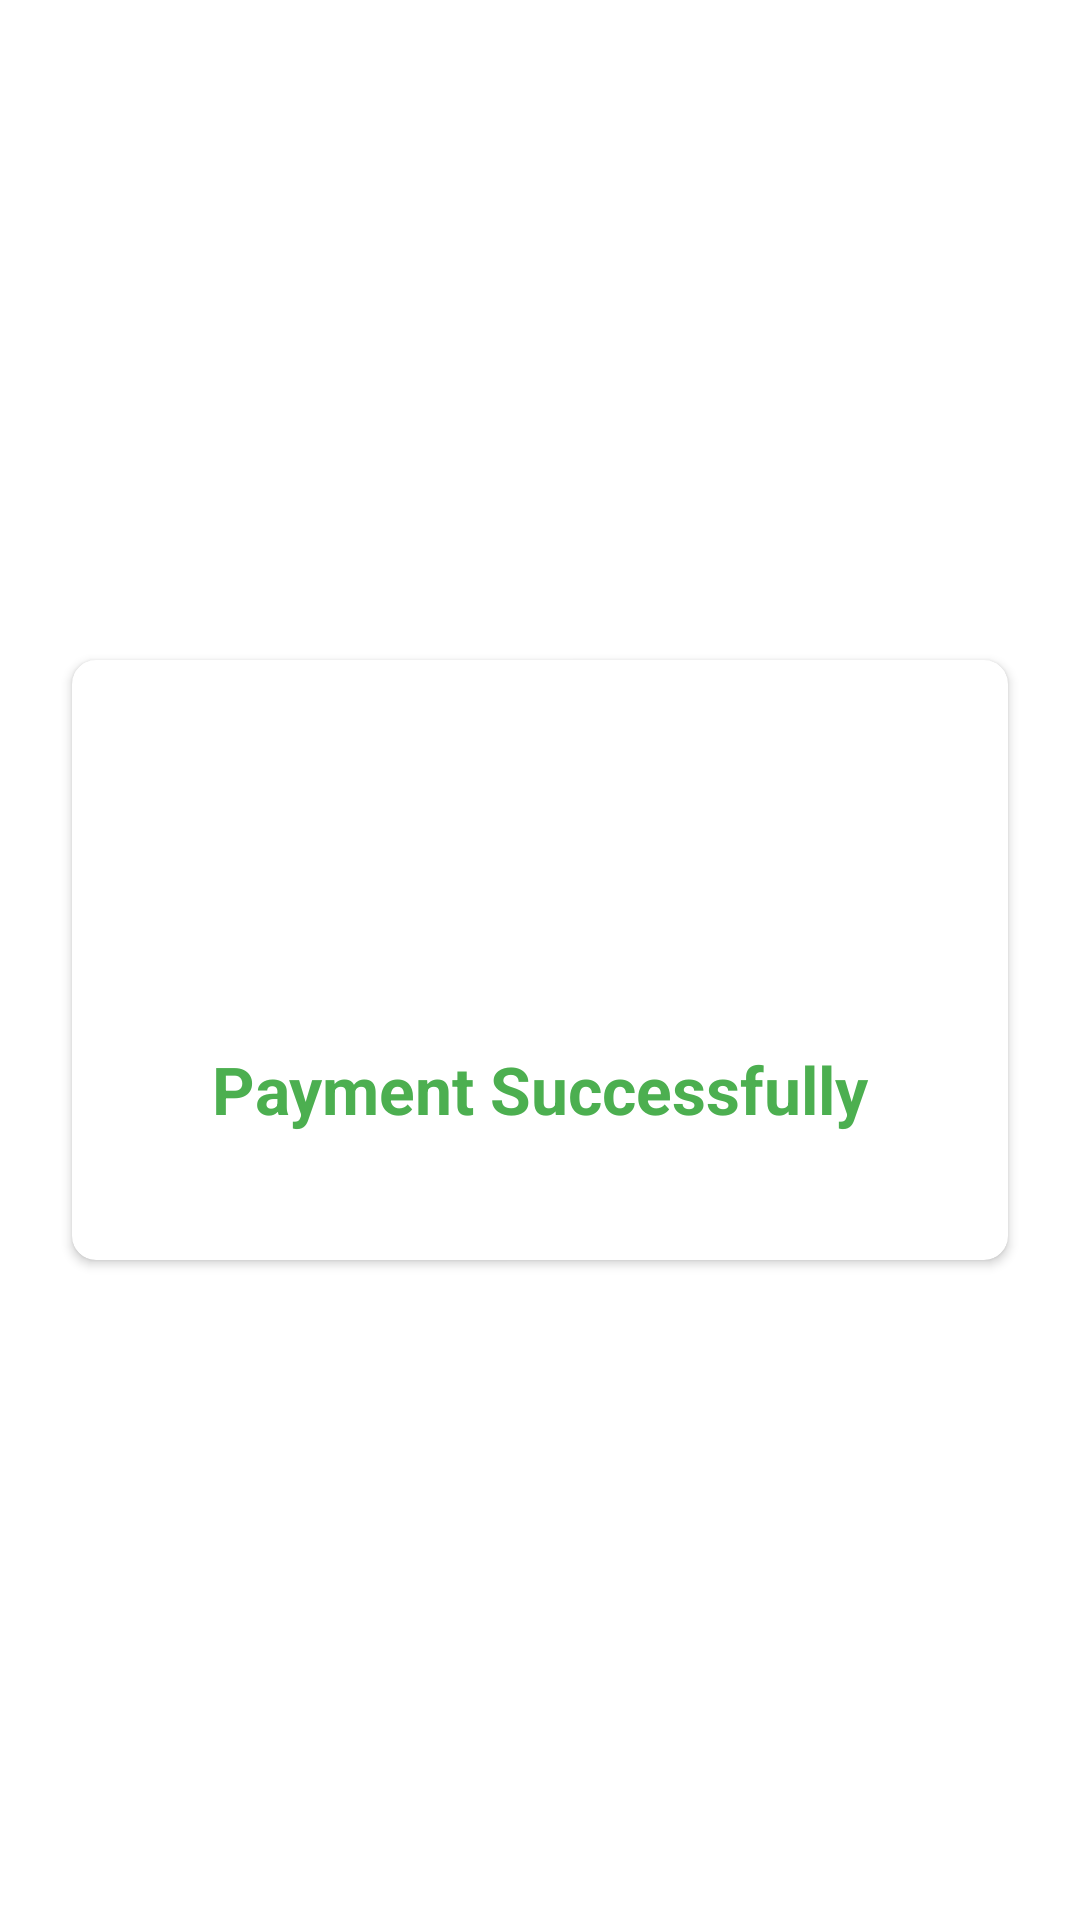

Produce the Android XML layout that renders to this screen, including the resource entries it uses.
<!-- AndroidManifest.xml: application theme Theme.TiroWedding -->
<!-- res/layout/activity_success.xml -->
<?xml version="1.0" encoding="utf-8"?>
<androidx.constraintlayout.widget.ConstraintLayout xmlns:android="http://schemas.android.com/apk/res/android"
    xmlns:app="http://schemas.android.com/apk/res-auto"
    xmlns:tools="http://schemas.android.com/tools"
    android:layout_width="match_parent"
    android:layout_height="match_parent"
    tools:context=".views.CardActivity">


<androidx.cardview.widget.CardView
    android:id="@+id/cartActivityCardView"
    android:layout_width="0dp"
    android:layout_height="200dp"
    android:layout_marginStart="24dp"
    android:layout_marginEnd="24dp"
    app:cardCornerRadius="8dp"
    android:visibility="visible"
    app:layout_constraintBottom_toBottomOf="parent"
    app:layout_constraintEnd_toEndOf="parent"
    app:layout_constraintHorizontal_bias="0.5"
    app:layout_constraintStart_toStartOf="parent"
    app:layout_constraintTop_toTopOf="parent">

    <androidx.constraintlayout.widget.ConstraintLayout
        android:layout_width="match_parent"
        android:layout_height="match_parent">

        <TextView
            android:id="@+id/textView18"
            android:layout_width="wrap_content"
            android:layout_height="wrap_content"
            android:text="Payment Successfully"
            android:textColor="#4CAF50"
            android:textSize="22sp"
            android:textStyle="bold"
            app:layout_constraintBottom_toBottomOf="parent"
            app:layout_constraintEnd_toEndOf="parent"
            app:layout_constraintHorizontal_bias="0.5"
            app:layout_constraintStart_toStartOf="parent"
            app:layout_constraintTop_toBottomOf="@+id/imageView2" />

        <ImageView
            android:id="@+id/imageView2"
            android:layout_width="70dp"
            android:layout_height="70dp"
            android:layout_marginTop="16dp"
            app:layout_constraintEnd_toEndOf="parent"
            app:layout_constraintHorizontal_bias="0.498"
            app:layout_constraintStart_toStartOf="parent"
            app:layout_constraintTop_toTopOf="parent"
            app:srcCompat="@drawable/correct" />
    </androidx.constraintlayout.widget.ConstraintLayout>


</androidx.cardview.widget.CardView>
</androidx.constraintlayout.widget.ConstraintLayout>
<!-- resources referenced by this layout -->
<resources>
  <style name="Theme.TiroWedding" parent="Theme.MaterialComponents.Light.NoActionBar">
          
          <item name="colorPrimary">@color/purple_500</item>
          <item name="colorPrimaryVariant">@color/purple_700</item>
          <item name="colorOnPrimary">@color/white</item>
          
          <item name="colorSecondary">@color/teal_200</item>
          <item name="colorSecondaryVariant">@color/teal_700</item>
          <item name="colorOnSecondary">@color/black</item>
          
          <item name="android:statusBarColor" tools:targetApi="l">?attr/colorPrimaryVariant</item>
          
      </style>
  <color name="purple_500">#FF6200EE</color>
  <color name="purple_700">#FF3700B3</color>
  <color name="white">#FFFFFFFF</color>
  <color name="teal_200">#FF03DAC5</color>
  <color name="teal_700">#FF018786</color>
  <color name="black">#FF000000</color>
</resources>
